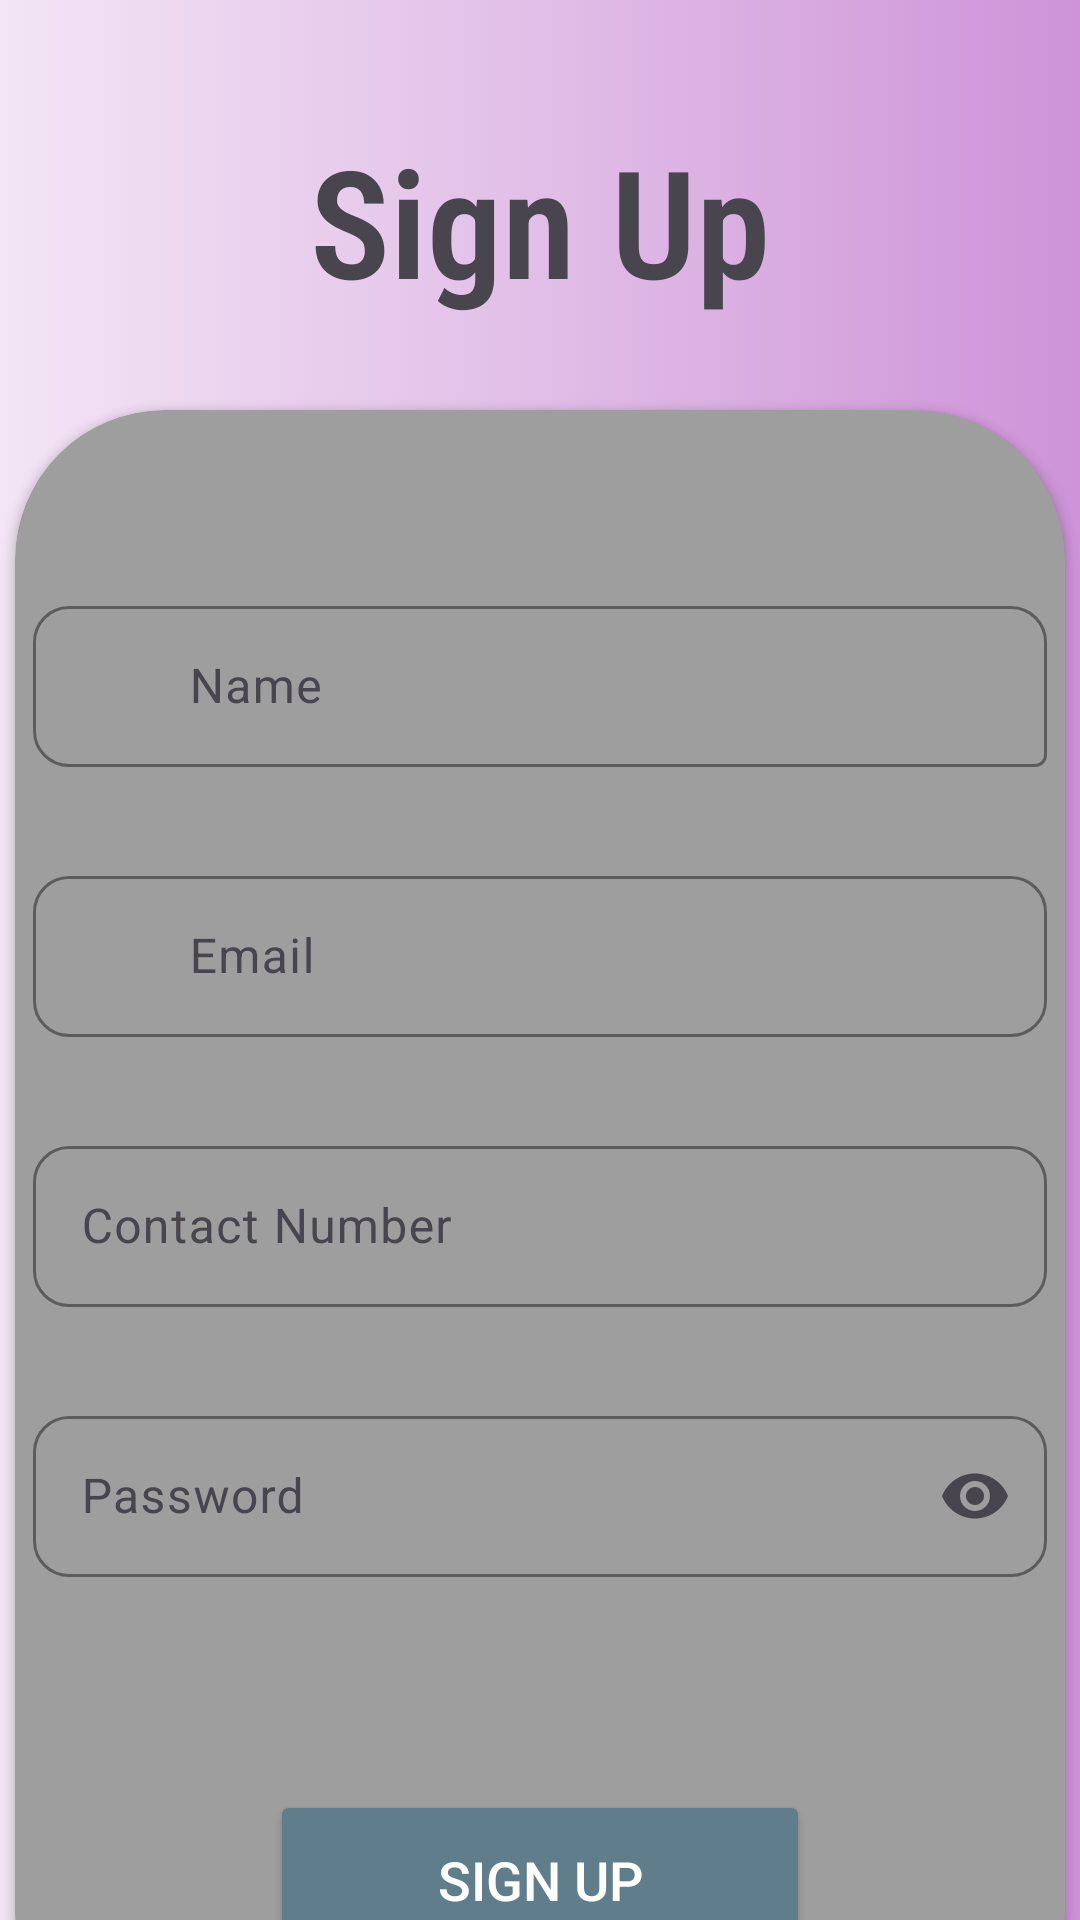

This screen was rendered from an Android layout file. Write that file and the resources it references.
<!-- AndroidManifest.xml: application theme Theme.ContactsMania -->
<!-- res/layout/activity_sign_up.xml -->
<?xml version="1.0" encoding="utf-8"?>
<LinearLayout xmlns:android="http://schemas.android.com/apk/res/android"
    xmlns:app="http://schemas.android.com/apk/res-auto"
    xmlns:tools="http://schemas.android.com/tools"
    android:id="@+id/main"
    android:layout_width="match_parent"
    android:layout_height="match_parent"
    android:background="@drawable/bgcolor"
    android:orientation="vertical"
    tools:context=".SignUpActivity">

    <TextView
        android:layout_width="wrap_content"
        android:layout_height="wrap_content"
        android:textSize="50sp"
        android:text="Sign Up"
        android:layout_marginTop="40dp"
        android:layout_gravity="center_horizontal"
        android:textStyle="bold"
        android:fontFamily="sans-serif-condensed-light"
        />

    <androidx.cardview.widget.CardView
        android:layout_width="350dp"

        android:layout_height="550dp"
        android:layout_gravity="center_horizontal"
        android:layout_marginTop="30dp"
        android:backgroundTint="@color/cardview_shadow_start_color"

        app:cardCornerRadius="50dp">


        <com.google.android.material.textfield.TextInputLayout
            android:layout_width="match_parent"
            android:layout_height="wrap_content"
            android:layout_marginTop="60dp"
            app:boxBackgroundMode="outline"
            app:boxCornerRadiusBottomStart="12dp"
            app:boxCornerRadiusTopEnd="12dp"
            app:boxCornerRadiusTopStart="12dp"
            app:boxStrokeColor="@color/white"
            app:hintAnimationEnabled="true"
            app:hintEnabled="true"
            app:startIconDrawable="@drawable/baseline_person_24">

            <com.google.android.material.textfield.TextInputEditText
                android:id="@+id/etName"

                android:layout_width="match_parent"
                android:layout_height="wrap_content"
                android:layout_margin="6dp"
                android:layout_marginTop="200dp"
                android:background="@null"
                android:fontFamily="sans-serif"
                android:hint="        Name"
                android:inputType="textPersonName"
                android:padding="16dp"
                android:textColor="@android:color/black"
                android:textColorHint="@color/black"
                android:textSize="16sp" />
        </com.google.android.material.textfield.TextInputLayout>

        <com.google.android.material.textfield.TextInputLayout
            android:layout_width="match_parent"
            android:layout_height="wrap_content"
            android:layout_marginTop="150dp"
            app:boxBackgroundMode="outline"
            app:boxCornerRadiusTopStart="12dp"
            app:boxCornerRadiusTopEnd="12dp"
            app:boxCornerRadiusBottomStart="12dp"
            app:boxCornerRadiusBottomEnd="12dp"
            app:boxStrokeColor="@color/black"
            app:hintEnabled="true"

            app:startIconDrawable="@drawable/emailicon"
            app:hintAnimationEnabled="true">

            <com.google.android.material.textfield.TextInputEditText
                android:id="@+id/etMail"
                android:layout_width="match_parent"
                android:layout_height="wrap_content"
                android:layout_margin="6dp"
                android:background="@null"
                android:fontFamily="sans-serif"
                android:hint="        Email"
                android:inputType="textEmailAddress"
                android:textColor="@android:color/black"
                android:textColorHint="@color/black"
                android:textSize="16sp"
                android:padding="16dp"/>
        </com.google.android.material.textfield.TextInputLayout>

        <com.google.android.material.textfield.TextInputLayout
            android:layout_width="match_parent"
            android:layout_height="wrap_content"
            android:layout_marginTop="240dp"
            app:boxBackgroundMode="outline"
            app:boxCornerRadiusTopStart="12dp"
            app:boxCornerRadiusTopEnd="12dp"
            app:boxCornerRadiusBottomStart="12dp"
            app:boxCornerRadiusBottomEnd="12dp"
            app:boxStrokeColor="@color/black"
            app:hintEnabled="true"
            app:hintAnimationEnabled="true">

            <com.google.android.material.textfield.TextInputEditText
                android:id="@+id/etUser"
                android:layout_width="match_parent"
                android:layout_height="wrap_content"
                android:layout_margin="6dp"
                android:background="@null"
                android:fontFamily="sans-serif"
                android:hint="Contact Number"
                android:inputType="textEmailAddress"
                android:textColor="@android:color/black"
                android:textColorHint="@color/black"
                android:textSize="16sp"
                android:padding="16dp"/>
        </com.google.android.material.textfield.TextInputLayout>

        <com.google.android.material.textfield.TextInputLayout
            android:layout_width="match_parent"
            android:layout_height="wrap_content"
            android:layout_marginTop="330dp"
            app:boxBackgroundMode="outline"
            app:boxCornerRadiusTopStart="12dp"
            app:boxCornerRadiusTopEnd="12dp"
            app:boxCornerRadiusBottomStart="12dp"
            app:boxCornerRadiusBottomEnd="12dp"
            app:boxStrokeColor="@color/black"
            app:hintEnabled="true"
            app:hintAnimationEnabled="true"
            app:endIconMode="password_toggle">

            <com.google.android.material.textfield.TextInputEditText
                android:id="@+id/etPassword"
                android:layout_width="match_parent"
                android:layout_height="wrap_content"
                android:layout_margin="6dp"
                android:background="@null"
                android:fontFamily="sans-serif"
                android:hint="Password"
                android:inputType="textPassword"
                android:textColor="@android:color/black"
                android:textColorHint="@color/black"
                android:textSize="16sp"
                android:padding="16dp"/>
        </com.google.android.material.textfield.TextInputLayout>

        <Button
            android:id="@+id/btnSign"
            android:layout_width="180dp"
            android:layout_height="60dp"
            android:layout_gravity="center_horizontal"
            android:layout_marginTop="460dp"
            android:backgroundTint="#607d8b"
            android:elevation="6dp"
            android:padding="16dp"
            android:text="Sign Up"
            android:textColor="@android:color/white"
            android:textSize="18sp"
            android:textStyle="normal"/>
    </androidx.cardview.widget.CardView>

    <TextView
        android:id="@+id/tvAlreadyRegistered"
        android:layout_width="match_parent"
        android:layout_height="wrap_content"
        android:layout_marginTop="10dp"

        android:text="If Already registered, click here"
        android:gravity="center_horizontal"
        android:textSize="12dp"
        android:textStyle="italic"
        />


</LinearLayout>
<!-- resources referenced by this layout -->
<resources>
  <color name="black">#FF000000</color>
  <color name="cardview_shadow_start_color">#9E9E9E</color>
  <color name="white">#FFFFFFFF</color>
  <!-- drawable bgcolor (drawable) -->
  <?xml version="1.0" encoding="utf-8"?>
  <selector xmlns:android="http://schemas.android.com/apk/res/android">
  
      <item>
          <shape android:shape="rectangle">
  
              <gradient
  
                  android:startColor="#f3e5f5"
                  android:endColor="#ce93d8"
                  android:centerColor="#e1bee7">
  
              </gradient>
  
  
              </shape>
  
      </item>
  
  </selector>
  <style name="Theme.ContactsMania" parent="Base.Theme.ContactsMania" />
  <style name="Base.Theme.ContactsMania" parent="Theme.Material3.DayNight.NoActionBar">
          
          
      </style>
</resources>
